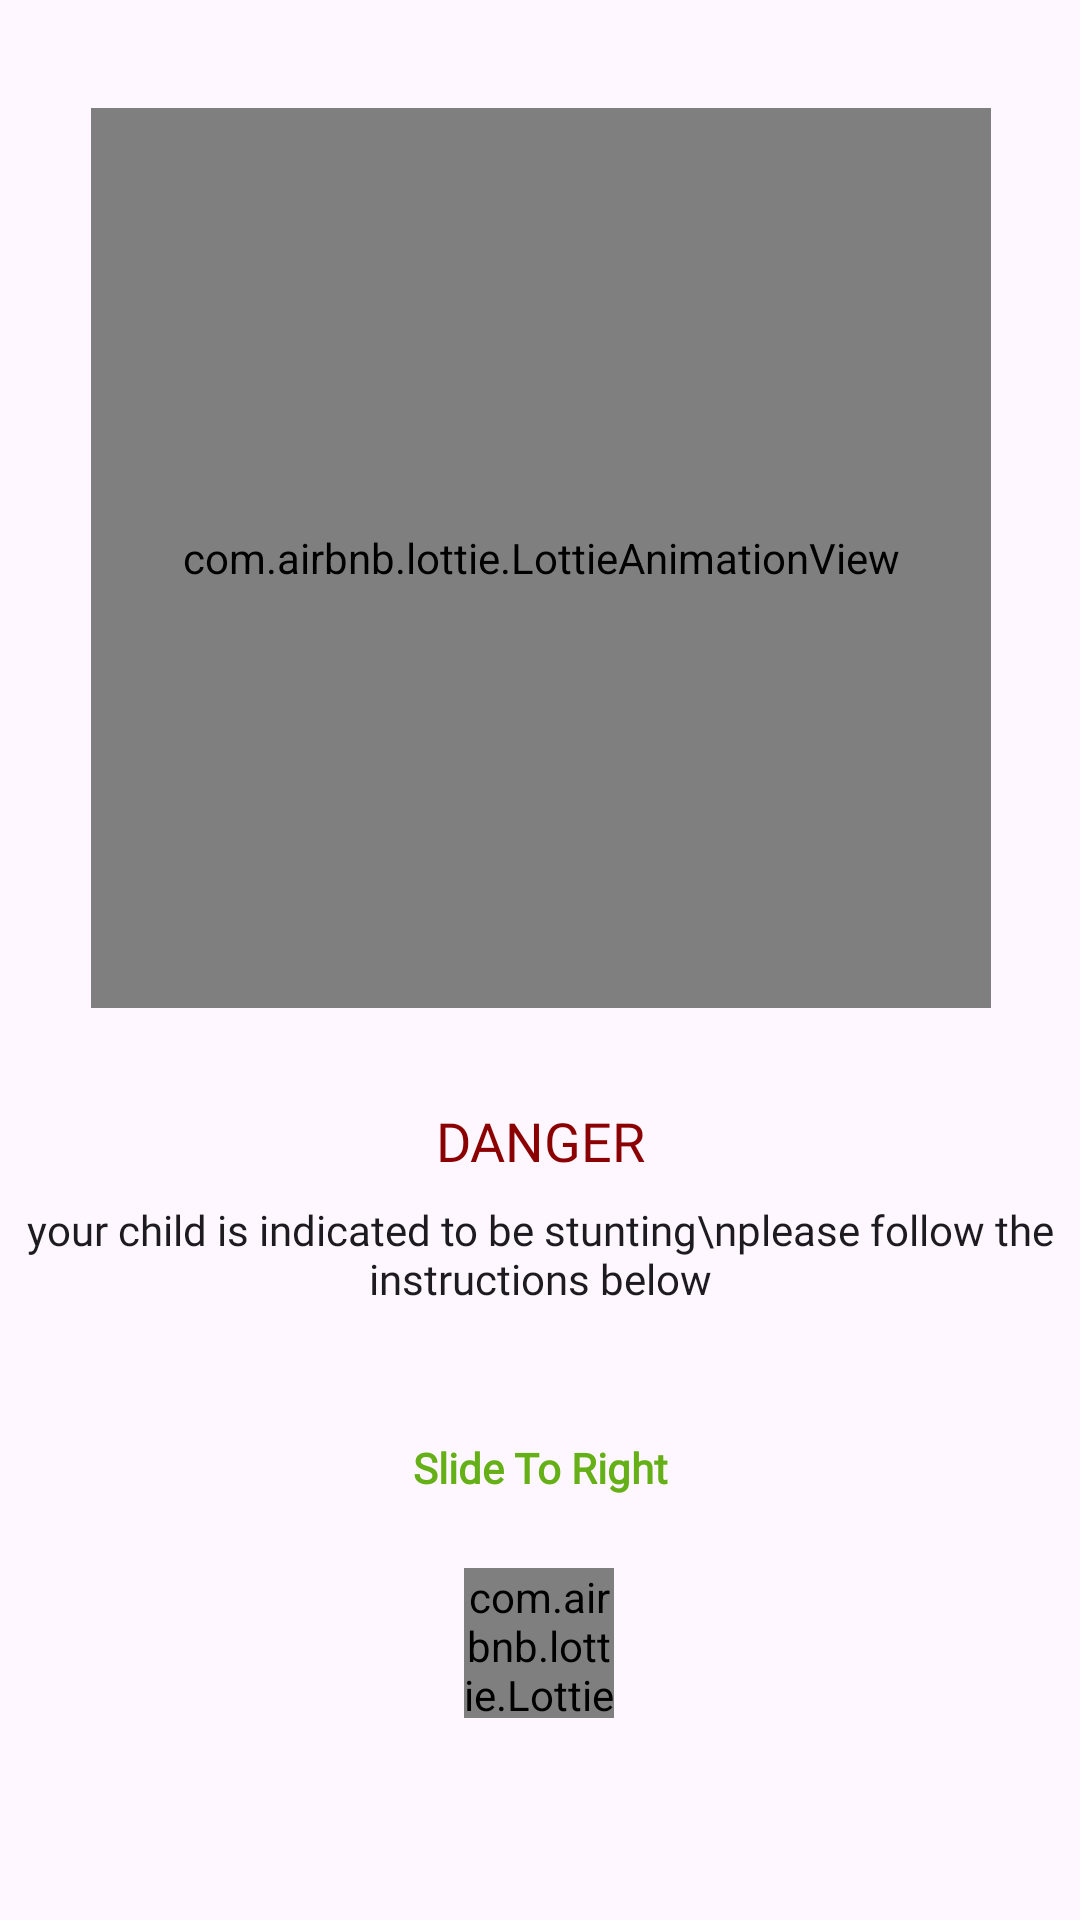

Produce the Android XML layout that renders to this screen, including the resource entries it uses.
<!-- AndroidManifest.xml: application theme Base.Theme.MyStoryApp -->
<!-- res/layout/fragment_danger.xml -->
<?xml version="1.0" encoding="utf-8"?>
<FrameLayout xmlns:android="http://schemas.android.com/apk/res/android"
    xmlns:tools="http://schemas.android.com/tools"
    android:layout_width="match_parent"
    android:layout_height="match_parent"
    xmlns:app="http://schemas.android.com/apk/res-auto"
    tools:context=".ui.notifications.diagnoseFragment.DangerFragment">

    <androidx.constraintlayout.widget.ConstraintLayout
        android:layout_width="match_parent"
        android:layout_height="match_parent">

        <com.airbnb.lottie.LottieAnimationView
            android:id="@+id/lottieAnimationView"
            android:layout_width="300dp"
            android:layout_height="300dp"
            android:layout_marginStart="32dp"
            android:layout_marginTop="36dp"
            android:layout_marginEnd="32dp"
            app:layout_constraintEnd_toEndOf="parent"
            app:layout_constraintHorizontal_bias="0.489"
            app:layout_constraintStart_toStartOf="parent"
            app:layout_constraintTop_toTopOf="parent"
            app:lottie_autoPlay="true"
            app:lottie_loop="true"
            app:lottie_rawRes="@raw/bell"
            app:lottie_repeatMode="restart" />

        <TextView
            android:id="@+id/textView4"
            android:layout_width="match_parent"
            android:layout_height="wrap_content"
            android:layout_marginTop="32dp"
            style="@style/Medium18sp"
            android:text="DANGER"
            android:textAlignment="center"
            android:textColor="@color/merah"
            app:layout_constraintEnd_toEndOf="parent"
            app:layout_constraintStart_toStartOf="parent"
            app:layout_constraintTop_toBottomOf="@+id/lottieAnimationView" />

        <TextView
            android:id="@+id/textView5"
            android:layout_width="0dp"
            android:layout_height="wrap_content"
            android:layout_marginTop="8dp"
            style="@style/Medium14sp"
            android:text="your child is indicated to be stunting\nplease follow the instructions below"
            android:textAlignment="center"
            app:layout_constraintEnd_toEndOf="parent"
            app:layout_constraintStart_toStartOf="parent"
            app:layout_constraintTop_toBottomOf="@+id/textView4" />

        <TextView
            android:id="@+id/textView6"
            android:layout_width="match_parent"
            android:layout_height="wrap_content"
            android:layout_marginTop="44dp"
            android:text="Slide To Right"
            app:layout_constraintEnd_toEndOf="parent"
            app:layout_constraintHorizontal_bias="0.0"
            app:layout_constraintStart_toStartOf="parent"
            android:textStyle="bold"
            style="@style/Medium14sp"
            android:textAlignment="center"
            android:textColor="@color/green"
            app:layout_constraintTop_toBottomOf="@+id/textView5" />

        <com.airbnb.lottie.LottieAnimationView
            android:id="@+id/rightaarraw"
            android:layout_width="50dp"
            android:layout_height="50dp"
            android:layout_marginStart="32dp"
            android:layout_marginTop="24dp"
            android:layout_marginEnd="32dp"
            app:layout_constraintBottom_toBottomOf="parent"
            app:layout_constraintEnd_toEndOf="parent"
            app:layout_constraintHorizontal_bias="0.498"
            app:layout_constraintStart_toStartOf="parent"
            app:layout_constraintTop_toBottomOf="@+id/textView6"
            app:layout_constraintVertical_bias="0.0"
            app:lottie_autoPlay="true"
            app:lottie_loop="true"
            app:lottie_rawRes="@raw/right"
            app:lottie_repeatMode="restart" />


    </androidx.constraintlayout.widget.ConstraintLayout>

</FrameLayout>
<!-- resources referenced by this layout -->
<resources>
  <color name="green">#65B017</color>
  <color name="merah">#8B0000</color>
  <style name="Medium14sp" parent="TextAppearance.AppCompat">
          <item name="android:textColor">?android:attr/textColorPrimary</item>
          <item name="android:fontFamily">@font/poppins_medium</item>
          <item name="android:textSize">14sp</item>
      </style>
  <style name="Medium18sp" parent="TextAppearance.AppCompat">
          <item name="android:textColor">?android:attr/textColorPrimary</item>
          <item name="android:fontFamily">@font/poppins_medium</item>
          <item name="android:textSize">18sp</item>
      </style>
  <style name="Base.Theme.MyStoryApp" parent="Theme.Material3.DayNight.NoActionBar">
          
          <item name="colorPrimary">@color/ijomuda</item>
          <item name="colorAccent">@color/ijomuda</item>
          <item name="colorPrimaryVariant">@color/ijomuda</item>
          <item name="colorOnPrimary">@color/white</item>
          
          <item name="colorSecondary">@color/teal_200</item>
          <item name="colorSecondaryVariant">@color/teal_700</item>
          <item name="colorOnSecondary">@color/black</item>
          
          <item name="android:statusBarColor">@color/ijomuda</item>
  
      </style>
  <color name="ijomuda">#36804F</color>
  <color name="white">#FFFFFFFF</color>
  <color name="teal_200">#FF03DAC5</color>
  <color name="teal_700">#FF018786</color>
  <color name="black">#FF000000</color>
</resources>
